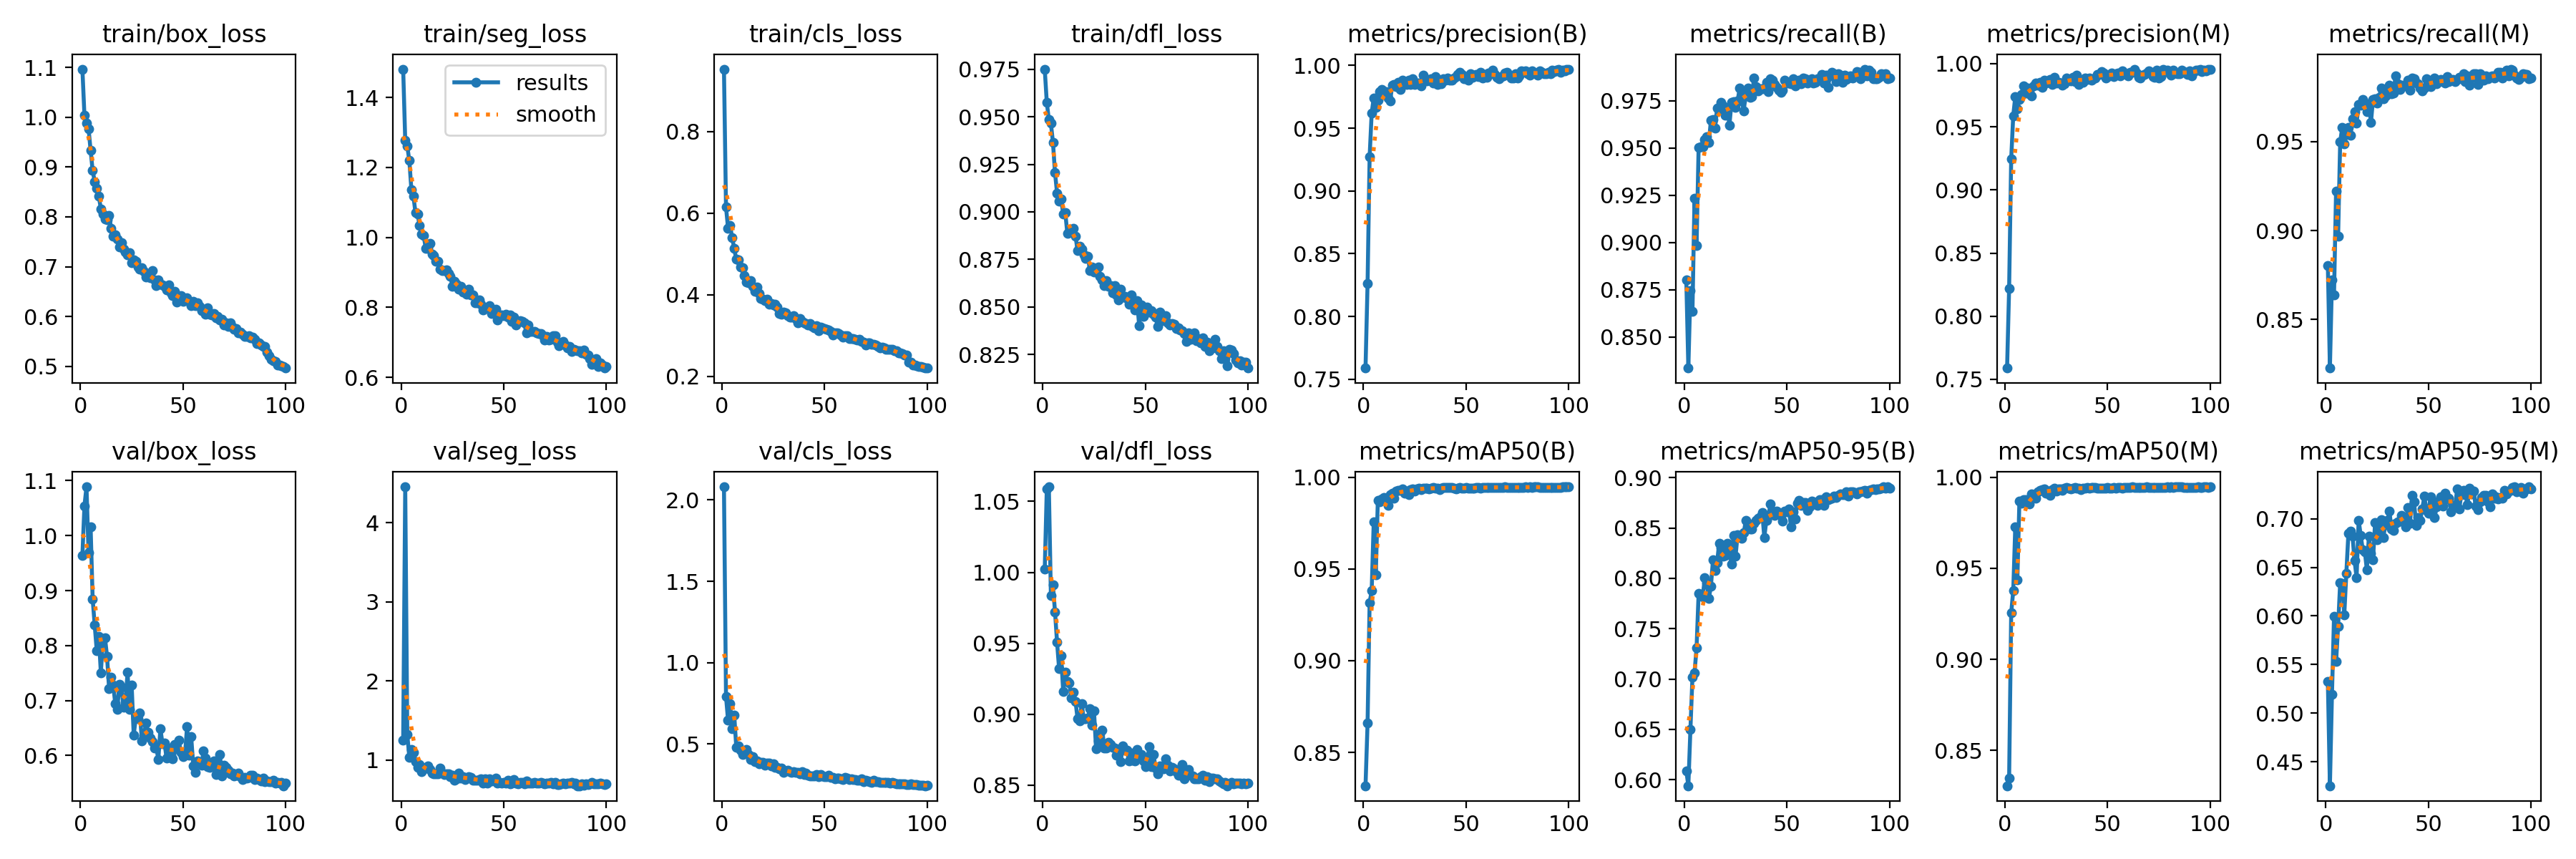

Data behind this chart, as committed beside it:
epoch, train/box_loss, train/seg_loss, train/cls_loss, train/dfl_loss, metrics/precision(B), metrics/recall(B), metrics/mAP50(B), metrics/mAP50-95(B), metrics/precision(M), metrics/recall(M), metrics/mAP50(M), metrics/mAP50-95(M), val/box_loss, val/seg_loss, val/cls_loss, val/dfl_loss, lr/pg0, lr/pg1, lr/pg2
1, 1.097, 1.481, 0.9532, 0.975, 0.7589, 0.8802, 0.8318, 0.6087, 0.7589, 0.8802, 0.8306, 0.5324, 0.964, 1.252, 2.081, 1.002, 0.0006617, 0.0006617, 0.0006617
2, 1.004, 1.278, 0.6149, 0.9576, 0.8263, 0.8336, 0.8659, 0.5939, 0.8222, 0.8227, 0.8349, 0.4253, 1.054, 4.457, 0.791, 1.059, 0.001315, 0.001315, 0.001315
3, 0.9882, 1.261, 0.5633, 0.9485, 0.9273, 0.8747, 0.9318, 0.6495, 0.9245, 0.8721, 0.9255, 0.5194, 1.089, 1.323, 0.6454, 1.06, 0.001956, 0.001956, 0.001956
4, 0.9772, 1.219, 0.57, 0.9465, 0.962, 0.8636, 0.9381, 0.7022, 0.9588, 0.864, 0.9376, 0.5995, 0.9691, 1.032, 0.7462, 0.9837, 0.001941, 0.001941, 0.001941
5, 0.9336, 1.137, 0.54, 0.9366, 0.9742, 0.9235, 0.9756, 0.7062, 0.974, 0.9222, 0.9729, 0.553, 1.016, 1.131, 0.5947, 0.991, 0.001921, 0.001921, 0.001921
6, 0.8927, 1.117, 0.5138, 0.9206, 0.9666, 0.8983, 0.9469, 0.7308, 0.9645, 0.897, 0.9435, 0.5892, 0.8846, 1.099, 0.6787, 0.9722, 0.001901, 0.001901, 0.001901
7, 0.8709, 1.07, 0.4868, 0.9099, 0.9721, 0.9502, 0.9875, 0.785, 0.9718, 0.9499, 0.9869, 0.6345, 0.837, 0.9787, 0.4792, 0.9508, 0.001881, 0.001881, 0.001881
8, 0.8567, 1.067, 0.4851, 0.9055, 0.979, 0.9506, 0.9866, 0.7829, 0.9757, 0.958, 0.9858, 0.6337, 0.7907, 0.9052, 0.4881, 0.9319, 0.001861, 0.001861, 0.001861
9, 0.8409, 1.033, 0.4687, 0.9068, 0.981, 0.9508, 0.9884, 0.7816, 0.9826, 0.9488, 0.9875, 0.6013, 0.8164, 0.9452, 0.4637, 0.9411, 0.001842, 0.001842, 0.001842
10, 0.8163, 1.01, 0.4659, 0.8988, 0.9791, 0.9544, 0.9889, 0.8004, 0.9767, 0.954, 0.9876, 0.6438, 0.7504, 0.8497, 0.4343, 0.9158, 0.001822, 0.001822, 0.001822
11, 0.8054, 1.005, 0.4472, 0.8995, 0.9788, 0.956, 0.9869, 0.7954, 0.9808, 0.958, 0.9865, 0.6847, 0.8131, 0.8847, 0.4516, 0.9294, 0.001802, 0.001802, 0.001802
12, 0.7951, 0.9687, 0.4306, 0.8889, 0.9741, 0.9531, 0.9845, 0.78, 0.9761, 0.9534, 0.9851, 0.6875, 0.8144, 0.896, 0.4652, 0.923, 0.001782, 0.001782, 0.001782
13, 0.7935, 0.9695, 0.429, 0.8892, 0.9716, 0.9649, 0.9907, 0.7925, 0.9744, 0.9629, 0.9907, 0.6824, 0.7805, 0.9201, 0.4368, 0.9219, 0.001762, 0.001762, 0.001762
14, 0.8022, 0.982, 0.4342, 0.8902, 0.9839, 0.9652, 0.9914, 0.8182, 0.9827, 0.9668, 0.9904, 0.6567, 0.722, 0.8804, 0.403, 0.9114, 0.001743, 0.001743, 0.001743
15, 0.7776, 0.9517, 0.4211, 0.8915, 0.9849, 0.9605, 0.9884, 0.8077, 0.9849, 0.9604, 0.9886, 0.6396, 0.7421, 0.8299, 0.4231, 0.9154, 0.001723, 0.001723, 0.001723
16, 0.7613, 0.9481, 0.4088, 0.887, 0.9833, 0.9711, 0.9926, 0.8154, 0.983, 0.9708, 0.9922, 0.6984, 0.7287, 0.821, 0.3923, 0.909, 0.001703, 0.001703, 0.001703
17, 0.7635, 0.9325, 0.4185, 0.8798, 0.9863, 0.9707, 0.9929, 0.835, 0.9852, 0.9705, 0.9929, 0.6829, 0.6947, 0.8226, 0.3946, 0.8966, 0.001683, 0.001683, 0.001683
18, 0.7553, 0.9309, 0.4039, 0.8817, 0.9808, 0.9741, 0.9929, 0.8304, 0.9811, 0.9735, 0.993, 0.668, 0.6843, 0.8273, 0.3784, 0.8952, 0.001663, 0.001663, 0.001663
19, 0.7389, 0.909, 0.3916, 0.8804, 0.988, 0.9723, 0.9937, 0.8217, 0.9871, 0.9711, 0.9936, 0.6662, 0.729, 0.8932, 0.3868, 0.9075, 0.001644, 0.001644, 0.001644
20, 0.7488, 0.9055, 0.3892, 0.8775, 0.9853, 0.9673, 0.9912, 0.8226, 0.9846, 0.9669, 0.9914, 0.6475, 0.7249, 0.8325, 0.3858, 0.8967, 0.001624, 0.001624, 0.001624
21, 0.7354, 0.905, 0.3862, 0.8756, 0.9849, 0.9711, 0.9924, 0.8345, 0.9855, 0.9715, 0.9926, 0.6824, 0.6881, 0.8171, 0.3703, 0.8969, 0.001604, 0.001604, 0.001604
22, 0.7301, 0.9064, 0.3888, 0.8768, 0.9882, 0.9621, 0.9905, 0.8285, 0.9875, 0.9609, 0.9901, 0.6646, 0.6969, 0.8267, 0.3841, 0.8975, 0.001584, 0.001584, 0.001584
23, 0.7232, 0.8969, 0.377, 0.8691, 0.9851, 0.9741, 0.9933, 0.8139, 0.9834, 0.9738, 0.9933, 0.6581, 0.7512, 0.8247, 0.3812, 0.9038, 0.001564, 0.001564, 0.001564
24, 0.7277, 0.8893, 0.3783, 0.871, 0.9893, 0.9745, 0.9938, 0.8426, 0.989, 0.9741, 0.9938, 0.6957, 0.6836, 0.7879, 0.3669, 0.8922, 0.001545, 0.001545, 0.001545
25, 0.7084, 0.8607, 0.3748, 0.8684, 0.9847, 0.9716, 0.9925, 0.8222, 0.9847, 0.9716, 0.9926, 0.6783, 0.728, 0.8066, 0.379, 0.9023, 0.001525, 0.001525, 0.001525
26, 0.7134, 0.8742, 0.3762, 0.8694, 0.9857, 0.975, 0.9936, 0.8436, 0.985, 0.9751, 0.9937, 0.6888, 0.6373, 0.7461, 0.3566, 0.8757, 0.001505, 0.001505, 0.001505
27, 0.7106, 0.8664, 0.3705, 0.8709, 0.986, 0.9816, 0.9939, 0.8411, 0.9847, 0.9803, 0.9938, 0.6988, 0.6681, 0.7587, 0.354, 0.8814, 0.001485, 0.001485, 0.001485
28, 0.6992, 0.8522, 0.3535, 0.8663, 0.9838, 0.975, 0.9932, 0.8395, 0.9831, 0.9742, 0.9926, 0.6804, 0.6676, 0.8294, 0.347, 0.8861, 0.001465, 0.001465, 0.001465
29, 0.695, 0.8603, 0.3532, 0.8641, 0.9923, 0.9697, 0.9941, 0.8452, 0.9841, 0.9757, 0.994, 0.6937, 0.6778, 0.7715, 0.3507, 0.889, 0.001446, 0.001446, 0.001446
30, 0.6984, 0.8448, 0.3573, 0.8613, 0.9891, 0.9797, 0.9942, 0.8579, 0.9888, 0.9793, 0.9942, 0.6979, 0.6262, 0.7891, 0.3249, 0.8762, 0.001426, 0.001426, 0.001426
31, 0.6909, 0.845, 0.3557, 0.8638, 0.9875, 0.9819, 0.9941, 0.854, 0.9875, 0.9819, 0.9941, 0.7076, 0.6364, 0.7495, 0.3322, 0.8764, 0.001406, 0.001406, 0.001406
32, 0.6794, 0.8375, 0.3494, 0.861, 0.9885, 0.977, 0.9937, 0.8489, 0.9865, 0.977, 0.9936, 0.6891, 0.6589, 0.7689, 0.3376, 0.88, 0.001386, 0.001386, 0.001386
33, 0.6841, 0.8521, 0.3463, 0.8611, 0.9893, 0.9774, 0.9939, 0.8491, 0.9893, 0.9774, 0.994, 0.6877, 0.6421, 0.7856, 0.3286, 0.8787, 0.001366, 0.001366, 0.001366
34, 0.6776, 0.8355, 0.3454, 0.8574, 0.9859, 0.9872, 0.9943, 0.8546, 0.9859, 0.9872, 0.9943, 0.6956, 0.6323, 0.777, 0.3242, 0.8764, 0.001347, 0.001347, 0.001347
35, 0.692, 0.8363, 0.3487, 0.8611, 0.9911, 0.9823, 0.994, 0.8574, 0.9911, 0.9827, 0.994, 0.6965, 0.6253, 0.7442, 0.3287, 0.876, 0.001327, 0.001327, 0.001327
36, 0.6741, 0.8134, 0.3414, 0.8565, 0.9845, 0.9802, 0.9941, 0.86, 0.9835, 0.9792, 0.994, 0.6977, 0.6135, 0.7387, 0.3252, 0.8711, 0.001307, 0.001307, 0.001307
37, 0.6617, 0.8124, 0.3322, 0.8538, 0.9869, 0.9813, 0.9931, 0.861, 0.9868, 0.9816, 0.9931, 0.7036, 0.6145, 0.7461, 0.3236, 0.8723, 0.001287, 0.001287, 0.001287
38, 0.6736, 0.8222, 0.3411, 0.8592, 0.9852, 0.9813, 0.9939, 0.8654, 0.9852, 0.9813, 0.9939, 0.7023, 0.5932, 0.7536, 0.315, 0.8664, 0.001267, 0.001267, 0.001267
39, 0.6654, 0.8092, 0.3358, 0.8553, 0.9891, 0.9816, 0.9944, 0.8408, 0.9886, 0.9813, 0.994, 0.6915, 0.6487, 0.7629, 0.3278, 0.8779, 0.001248, 0.001248, 0.001248
40, 0.6628, 0.7935, 0.3323, 0.8557, 0.9881, 0.985, 0.9944, 0.8575, 0.9875, 0.9847, 0.9943, 0.7113, 0.622, 0.7076, 0.3102, 0.8744, 0.001228, 0.001228, 0.001228
41, 0.6601, 0.7997, 0.3303, 0.8545, 0.9897, 0.9798, 0.9943, 0.862, 0.9887, 0.9788, 0.9941, 0.6951, 0.6227, 0.7602, 0.3207, 0.8746, 0.001208, 0.001208, 0.001208
42, 0.6527, 0.7982, 0.3263, 0.8514, 0.9882, 0.9869, 0.9943, 0.8738, 0.9872, 0.9859, 0.9943, 0.7238, 0.5955, 0.7084, 0.3069, 0.8672, 0.001188, 0.001188, 0.001188
43, 0.6633, 0.8045, 0.3296, 0.8561, 0.9881, 0.9859, 0.9944, 0.8669, 0.9878, 0.9853, 0.9944, 0.7171, 0.6142, 0.7611, 0.3014, 0.8725, 0.001168, 0.001168, 0.001168
44, 0.6473, 0.7821, 0.3229, 0.8534, 0.9898, 0.9839, 0.9942, 0.8627, 0.9888, 0.9829, 0.9942, 0.6933, 0.6014, 0.7325, 0.3026, 0.8677, 0.001149, 0.001149, 0.001149
45, 0.642, 0.79, 0.3199, 0.8484, 0.9911, 0.9821, 0.9938, 0.8669, 0.9914, 0.9824, 0.9938, 0.7013, 0.5941, 0.7413, 0.304, 0.8671, 0.001129, 0.001129, 0.001129
46, 0.6503, 0.7947, 0.3246, 0.8533, 0.9925, 0.9806, 0.994, 0.8646, 0.9914, 0.98, 0.994, 0.6984, 0.6199, 0.7682, 0.3105, 0.8751, 0.001109, 0.001109, 0.001109
47, 0.6296, 0.7637, 0.3126, 0.8402, 0.9943, 0.9793, 0.9943, 0.8628, 0.9935, 0.9787, 0.9941, 0.7103, 0.612, 0.7061, 0.3009, 0.8704, 0.001089, 0.001089, 0.001089
48, 0.6368, 0.7754, 0.3209, 0.8509, 0.993, 0.9806, 0.9942, 0.8569, 0.9927, 0.9802, 0.9941, 0.7229, 0.6279, 0.7181, 0.3101, 0.8715, 0.001069, 0.001069, 0.001069
49, 0.6424, 0.7777, 0.3189, 0.8449, 0.9895, 0.986, 0.9941, 0.8666, 0.9888, 0.9853, 0.994, 0.7085, 0.6054, 0.7051, 0.3048, 0.8673, 0.00105, 0.00105, 0.00105
50, 0.6309, 0.7757, 0.318, 0.8484, 0.9912, 0.9846, 0.9944, 0.8661, 0.9905, 0.9839, 0.9944, 0.7054, 0.5977, 0.7128, 0.2985, 0.8631, 0.00103, 0.00103, 0.00103
51, 0.6349, 0.7812, 0.3156, 0.8498, 0.9881, 0.9844, 0.9941, 0.8689, 0.9901, 0.981, 0.994, 0.7227, 0.6024, 0.7072, 0.2972, 0.8685, 0.00101, 0.00101, 0.00101
52, 0.6381, 0.773, 0.3132, 0.8472, 0.9934, 0.9839, 0.994, 0.8511, 0.9927, 0.9833, 0.9939, 0.7158, 0.653, 0.7381, 0.3057, 0.8773, 0.0009902, 0.0009902, 0.0009902
53, 0.6299, 0.7783, 0.311, 0.8478, 0.9904, 0.9865, 0.9942, 0.8662, 0.9897, 0.9859, 0.9942, 0.7008, 0.6007, 0.6961, 0.2949, 0.8628, 0.0009704, 0.0009704, 0.0009704
54, 0.6221, 0.7594, 0.3008, 0.8463, 0.9923, 0.9829, 0.9941, 0.8592, 0.992, 0.9826, 0.9941, 0.7121, 0.6344, 0.704, 0.2949, 0.8716, 0.0009506, 0.0009506, 0.0009506
55, 0.6307, 0.7724, 0.3065, 0.8446, 0.9927, 0.9839, 0.9946, 0.8749, 0.9924, 0.9836, 0.9945, 0.7184, 0.5813, 0.7474, 0.2855, 0.8618, 0.0009308, 0.0009308, 0.0009308
56, 0.6223, 0.7489, 0.307, 0.8397, 0.9913, 0.9859, 0.9944, 0.8772, 0.9903, 0.9849, 0.9943, 0.7223, 0.5694, 0.7099, 0.2879, 0.858, 0.000911, 0.000911, 0.000911
57, 0.628, 0.7586, 0.3054, 0.8474, 0.9944, 0.984, 0.9939, 0.8728, 0.994, 0.9837, 0.9939, 0.7128, 0.5896, 0.6973, 0.2905, 0.8635, 0.0008912, 0.0008912, 0.0008912
58, 0.6197, 0.7615, 0.3015, 0.8427, 0.9897, 0.9872, 0.9946, 0.8756, 0.9927, 0.983, 0.9945, 0.7259, 0.5875, 0.7128, 0.2876, 0.8623, 0.0008714, 0.0008714, 0.0008714
59, 0.6119, 0.7598, 0.297, 0.8434, 0.9929, 0.9869, 0.9944, 0.8754, 0.9918, 0.9866, 0.9943, 0.7206, 0.583, 0.7125, 0.2813, 0.8615, 0.0008516, 0.0008516, 0.0008516
60, 0.6138, 0.7556, 0.2998, 0.8455, 0.9908, 0.9844, 0.9943, 0.8674, 0.9901, 0.9837, 0.9942, 0.7214, 0.6078, 0.6943, 0.2922, 0.8687, 0.0008318, 0.0008318, 0.0008318
... 40 more rows
